16-way image classification set "dataset-resize" from GitHub (C242-PS525/Capstone_Project_ML); label vocabulary: apple, avocado, banana, durian, guava, kiwi, langsat, mango, melon, orange, papaya, pineapple, rambutan, salak, water guava, watermelon.

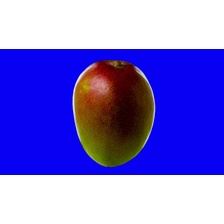
Label: mango

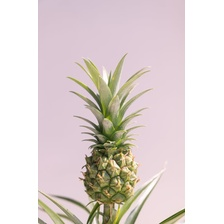
Label: pineapple

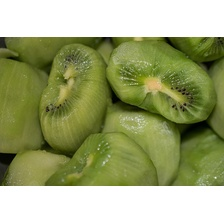
Label: kiwi

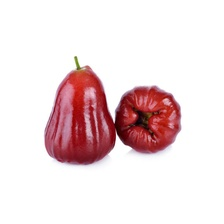
Label: water guava

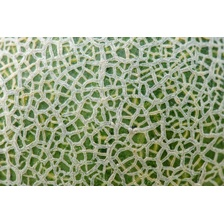
Label: melon

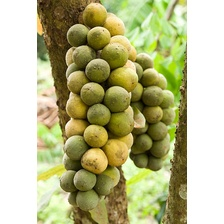
Label: langsat
